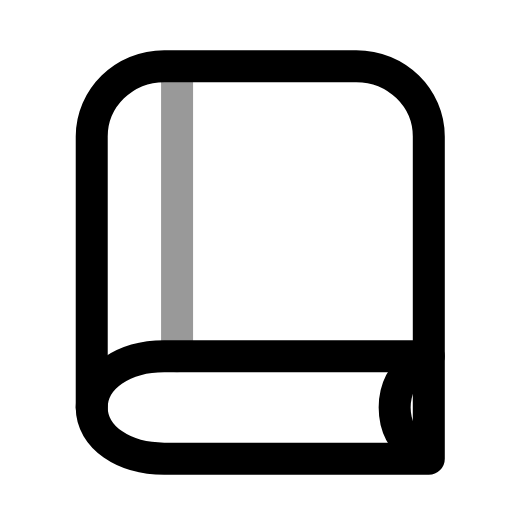
t = 0.00 s
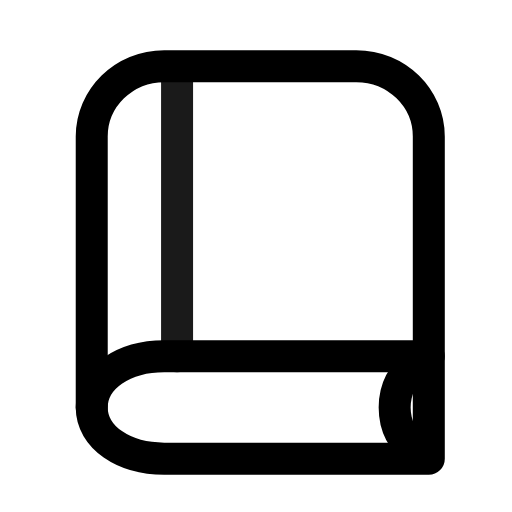
t = 0.30 s
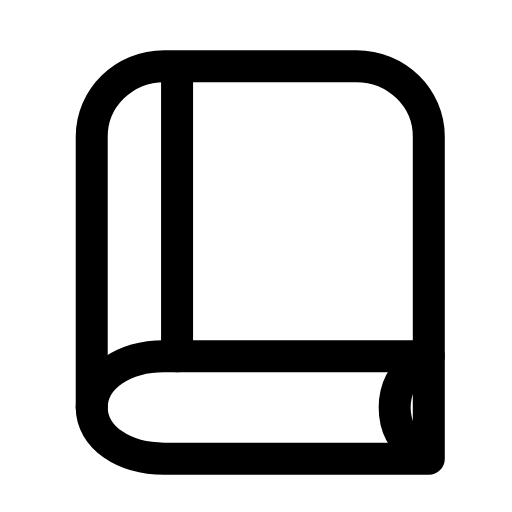
t = 0.57 s
t = 0.88 s: frame unchanged from t = 0.57 s, image omitted
t = 1.19 s: frame unchanged from t = 0.57 s, image omitted
t = 1.50 s: frame unchanged from t = 0.00 s, image omitted

The animated SVG that drew these frames (rendered in a browser with its animation timeline set to each time). Animation: 1 SMIL element (animate=1); one cycle of 1.80 s, repeats indefinitely.

<svg xmlns="http://www.w3.org/2000/svg" width="24" height="24" viewBox="0 0 24 24" fill="none"><path stroke="currentColor" stroke-width="1.5" stroke-linecap="round" stroke-linejoin="round" fill="none" d="M20.1 16.7L20.1 6.4C20.1 4.6 18.6 3.1 16.7 3.1L7.7 3.1C5.8 3.1 4.3 4.6 4.3 6.4L4.3 19.1"></path><path stroke="currentColor" stroke-width="1.5" stroke-linecap="round" stroke-linejoin="round" fill="none" d="M20.1 16.7L7.7 16.7C5.8 16.7 4.3 17.7 4.3 19.1S5.8 21.5 7.7 21.5L20.1 21.5L20.1 16.7"></path><path stroke="currentColor" stroke-width="1.5" stroke-linecap="round" stroke-linejoin="round" fill="none" d="M19.6 17C18.9 17.5 18.5 18.2 18.5 19.1S18.9 20.7 19.6 21.2"></path><path stroke="currentColor" stroke-width="1.5" stroke-linecap="round" stroke-linejoin="round" fill="none" d="M8.3 3.4L8.3 16.7"><animate attributeName="opacity" values="0.4;0.4;1;1;1;1;0.4;0.4;0.4" keyTimes="0;0.135;0.27;0.45;0.6;0.72;0.81;0.9;1" dur="1.8s" repeatCount="indefinite" calcMode="spline" keySplines="0.16 1 0.3 1;0.16 1 0.3 1;0.16 1 0.3 1;0.16 1 0.3 1;0.16 1 0.3 1;0.16 1 0.3 1;0.16 1 0.3 1;0.16 1 0.3 1"/></path></svg>
